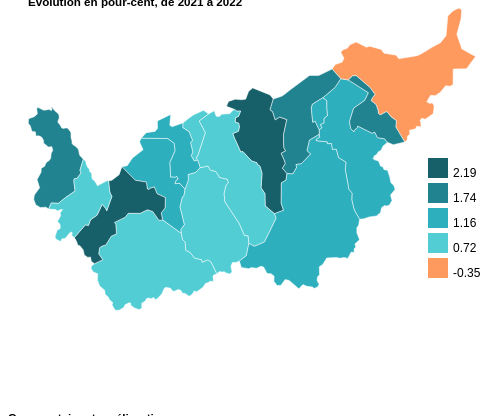
D3 v7 page, settled after 360 driven frames (6 s of simulated time); the page loaded 1 data file(s).



// Declare the chart dimensions and margins.
const width = 640;
const height = 400;
const marginTop = 20;
const marginRight = 20;
const marginBottom = 30;
const marginLeft = 40;

// Create the SVG container.
const svg = d3.create("svg")
              .attr("title", "Carte")
              .attr("width", width)
              .attr("height", height);

// Ajout des données
const data = await d3.json("data/carte_dist_evol_pop_wgs84.geojson")

let projection = d3.geoMercator()
                   .center([7.5806, 46.2653])
                   .scale(15000)
                   .translate([width / 2.75 , height / 2.7]);

let pathG = d3.geoPath()
              .projection(projection);

const colors = ["#ff9a5e", "#52cdd4", "#2eafbd", "#228390", "#17606a"];
let colorScale = d3.scaleThreshold()
                    .domain([-0.35, 0.72, 1.16, 1.74, 2.19])
                    .range(colors)

svg.selectAll("path")
    .data(data.features)
    .enter().append("path")
    .attr("d", pathG)
    .style("fill", d => colorScale(d.properties.evol_pop_pct))
    .attr("class", function(d) {
        const color = colorScale(d.properties.evol_pop_pct);
        const rank = colors.indexOf(color) + 1;
        return `polygon-${rank}`;
    })
    .style("stroke", "white")
    .style("stroke-width", 0.5)
    .on("mouseover", (e,d) => {
        // Ajouter le district à la fin du svg pour
        // qu'il soit dessiné au-dessus
        event.currentTarget.parentNode.appendChild(event.currentTarget);
        
        let com = d3.select(e.currentTarget);
        com.attr("z-index", 1000);
        com.style("stroke-width", 1.5);

        toolt.style("opacity", "1")
    })
    .on("mousemove", function(e,d) {
        toolt.html(`<b>${d.properties.name}</b><br>${d.properties.evol_pop_pct.toPrecision(2)} habs par km<sup>2</sup>`)
             .style("left", `${e.pageX + 20}px`)
             .style("top", `${e.pageY}px`)
    })
    .on("mouseout", function() {
        d3.selectAll("path") 
          .style("stroke-width", 0.5);

        toolt.style("opacity", "0")
    });

// Généré avec ChatGPT3.5 pour "javascript function to compare two RGB colors"
function compareRGB(rgb1, rgb2) {
    // Strip "rgb()" and split the components
    const components1 = rgb1.replace(/[^\d,]/g, "").split(",");
    const components2 = rgb2.replace(/[^\d,]/g, "").split(",");
    
    // Compare each component
    for (let i = 0; i < 3; i++) {
        if (parseInt(components1[i]) !== parseInt(components2[i])) {
            return false;
        }
    }
    return true;
}

function dimNonMatchingPolygons(classNumber) {
    // Reset l"opacité
    svg.selectAll("path")
        .style("fill-opacity", 0.4);

    // Mettre en évidence les sélectionnés en étant opaques
    let className = `.polygon-${classNumber}`
    svg.selectAll("path")
        .filter(className)
        .style("fill-opacity", 1);
}

// Légende
const legend = svg.append("g")
                    .attr("class", "legend")
                    .attr("transform", "translate(420,150)");

// Dimensions et espacement
const rectWidth = 20;
const rectHeight = 20;
const spacing = 5;

// Prépare les carrés de la légende
legend.selectAll("rect")
        .data(colors.toReversed())
        .enter().append("rect")
        .attr("x", 0)
        .attr("y", (d, i) => i * (rectHeight + spacing))
        .attr("width", rectWidth)
        .attr("height", rectHeight)
        .style("fill", d => d)
        .attr("class", function(d) {
            const rank = colors.indexOf(d) + 1;
            return `rect-${rank}`;
        })
        .on("mouseover", function(e, d) {
            const color = d3.select(this).style("fill");
            // Rendre transparents les autres rects de la légende
            d3.selectAll("rect").filter(function() {
                return this !== e.target;
            }).style("fill-opacity", "0.2");

            // Récupérer le numéro de la classe du rect
            let rectClass = e.target.classList;
            let classNumber = rectClass[0].match(/\d+/)[0];

            // Mettre en évidence les districts de la classe
            dimNonMatchingPolygons(classNumber);
        })
        .on("mouseout", function() {
            // Réinitialiser les districts
            svg.selectAll("path")
                .style("stroke", "0.5")
                .style("fill-opacity", 1);
            // Réinitialiser la légende
            d3.selectAll("rect")
                .style("fill-opacity", "1");
        });

// Labels légende
const labels = [2.19, 1.74, 1.16, 0.72, -0.35];
legend.selectAll("text")
    .data(labels)
    .enter().append("text")
    .attr("x", rectWidth + 5)
    .attr("y", (d, i) => i * (rectHeight + spacing) + rectHeight / 1.25)
    .text(d => d)
    .attr("alignment-baseline", "middle")
    .style("font-size", "12px")
    .style("font-family", "Arial");

//  Définir le tooltip
let toolt = d3.select("body")
              .append("div")
              .style("opacity", 0)
              .attr("class", "tooltip")
              .style("background-color", "#efefef")
              .style("padding", "2px")
              .style("border-radius", "5px")

// Append the SVG element.
container.append(svg.node());



### data: data/carte_dist_evol_pop_wgs84.geojson
{
 "type": "FeatureCollection",
 "name": "carte_dist_evol_pop_wgs84",
 "crs": {
  "type": "name",
  "properties": {
   "name": "urn:ogc:def:crs:OGC:1.3:CRS84"
  }
 },
 "features": [
  {
   "type": "Feature",
   "properties": {
    "id": 2301.0,
    "name": "Brig",
    "district": "Brig",
    "pop21": 27822.0,
    "pop22": 28141.0,
    "pop_diff": 319.0,
    "evol_pop_pct": 1.15
   },
   "geometry": {
    "type": "MultiPolygon",
    "coordinates": "[... 1 items]"
   }
  },
  {
   "type": "Feature",
   "properties": {
    "id": 2302.0,
    "name": "Conthey",
    "district": "Conthey",
    "pop21": 29856.0,
    "pop22": 30178.0,
    "pop_diff": 322.0,
    "evol_pop_pct": 1.08
   },
   "geometry": {
    "type": "MultiPolygon",
    "coordinates": "[... 1 items]"
   }
  },
  {
   "type": "Feature",
   "properties": {
    "id": 2303.0,
    "name": "Entremont",
    "district": "Entremont",
    "pop21": 15837.0,
    "pop22": 15943.0,
    "pop_diff": 106.0,
    "evol_pop_pct": 0.67
   },
   "geometry": {
    "type": "MultiPolygon",
    "coordinates": "[... 1 items]"
   }
  },
  {
   "type": "Feature",
   "properties": {
    "id": 2304.0,
    "name": "Goms",
    "district": "Goms",
    "pop21": 4401.0,
    "pop22": 4385.0,
    "pop_diff": -16.0,
    "evol_pop_pct": -0.36
   },
   "geometry": {
    "type": "MultiPolygon",
    "coordinates": "[... 1 items]"
   }
  },
  {
   "type": "Feature",
   "properties": {
    "id": 2305.0,
    "name": "Hérens",
    "district": "Hérens",
    "pop21": 11123.0,
    "pop22": 11188.0,
    "pop_diff": 65.0,
    "evol_pop_pct": 0.58
   },
   "geometry": {
    "type": "MultiPolygon",
    "coordinates": "[... 2 items]"
   }
  },
  {
   "type": "Feature",
   "properties": {
    "id": 2306.0,
    "name": "Leuk",
    "district": "Leuk",
    "pop21": 12657.0,
    "pop22": 12877.0,
    "pop_diff": 220.0,
    "evol_pop_pct": 1.74
   },
   "geometry": {
    "type": "MultiPolygon",
    "coordinates": "[... 1 items]"
   }
  },
  {
   "type": "Feature",
   "properties": {
    "id": 2307.0,
    "name": "Martigny",
    "district": "Martigny",
    "pop21": 49674.0,
    "pop22": 50760.0,
    "pop_diff": 1086.0,
    "evol_pop_pct": 2.19
   },
   "geometry": {
    "type": "MultiPolygon",
    "coordinates": "[... 1 items]"
   }
  },
  {
   "type": "Feature",
   "properties": {
    "id": 2308.0,
    "name": "Monthey",
    "district": "Monthey",
    "pop21": 48636.0,
    "pop22": 49279.0,
    "pop_diff": 643.0,
    "evol_pop_pct": 1.32
   },
   "geometry": {
    "type": "MultiPolygon",
    "coordinates": "[... 1 items]"
   }
  },
  "... 5 more items"
 ]
}